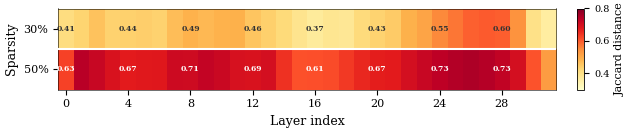

Write Python code to recreate this figure. (Note: this script raises an exception after producing the figure.)
"""Figure A.5: Per-layer Jaccard distance between KL and magnitude masks (30% + 50%)."""
import matplotlib
matplotlib.use('Agg')
import matplotlib.pyplot as plt
import matplotlib.patheffects as pe
import numpy as np

plt.rcParams.update({
    'font.family': 'serif',
    'font.size': 9,
    'axes.labelsize': 9,
    'xtick.labelsize': 8,
    'ytick.labelsize': 8,
    'legend.fontsize': 7.5,
    'figure.dpi': 300,
    'savefig.dpi': 300,
    'savefig.bbox': 'tight',
    'savefig.pad_inches': 0.05,
    'axes.spines.top': False,
    'axes.spines.right': False,
    'pdf.fonttype': 42,
    'ps.fonttype': 42,
    'axes.linewidth': 0.6,
    'mathtext.fontset': 'cm',
})

OUT = '/home/ubuntu/.agent-ml-research-idea_gen_0509_14/projects/distill_sparse_swiglu/figures/paper'

jd_30 = np.array([
    0.4095, 0.4315, 0.4602, 0.435, 0.4381, 0.4409, 0.4349, 0.4696,
    0.4858, 0.4763, 0.4856, 0.4881, 0.4575, 0.4405, 0.419, 0.3882,
    0.3689, 0.3842, 0.3785, 0.4167, 0.433, 0.448, 0.4893, 0.5091,
    0.5539, 0.573, 0.593, 0.6001, 0.5962, 0.5383, 0.399, 0.3614,
])

jd_50 = np.array([
    0.627, 0.7411, 0.7193, 0.6907, 0.6739, 0.6776, 0.6799, 0.7112,
    0.7088, 0.7271, 0.7173, 0.695, 0.6921, 0.6988, 0.646, 0.61,
    0.6112, 0.6154, 0.6371, 0.6582, 0.6693, 0.6746, 0.6998, 0.7188,
    0.7338, 0.7471, 0.7517, 0.7437, 0.729, 0.6998, 0.6079, 0.5234,
])

data = np.vstack([jd_30, jd_50])

fig, ax = plt.subplots(figsize=(6.5, 1.5))

cmap = plt.cm.YlOrRd
im = ax.imshow(data, cmap=cmap, aspect='auto', vmin=0.3, vmax=0.8)

ax.set_yticks([0, 1])
ax.set_yticklabels(['30%', '50%'])
ax.set_xticks(np.arange(0, 32, 4))
ax.set_xticklabels([str(i) for i in range(0, 32, 4)])
ax.set_xlabel('Layer index')
ax.set_ylabel('Sparsity')

for i in range(2):
    for j in range(32):
        val = data[i, j]
        color = 'white' if val > 0.60 else '#333333'
        if j % 4 == 0:
            ax.text(j, i, f'{val:.2f}', ha='center', va='center',
                    fontsize=5.5, color=color, fontweight='bold')

cbar = plt.colorbar(im, ax=ax, fraction=0.02, pad=0.04, aspect=12)
cbar.set_label('Jaccard distance', fontsize=8)
cbar.ax.tick_params(labelsize=7)

mean_30 = np.mean(jd_30)
mean_50 = np.mean(jd_50)
ax.axhline(y=0.5, color='white', linewidth=1.5, zorder=5)

ax.spines['top'].set_visible(True)
ax.spines['right'].set_visible(True)
ax.spines['top'].set_linewidth(0.4)
ax.spines['right'].set_linewidth(0.4)
ax.spines['bottom'].set_linewidth(0.4)
ax.spines['left'].set_linewidth(0.4)

fig.tight_layout()
fig.savefig(f'{OUT}/mask_divergence_heatmap.pdf')
fig.savefig(f'{OUT}/mask_divergence_heatmap.png')
print('Saved mask_divergence_heatmap.pdf/.png')
plt.close()
